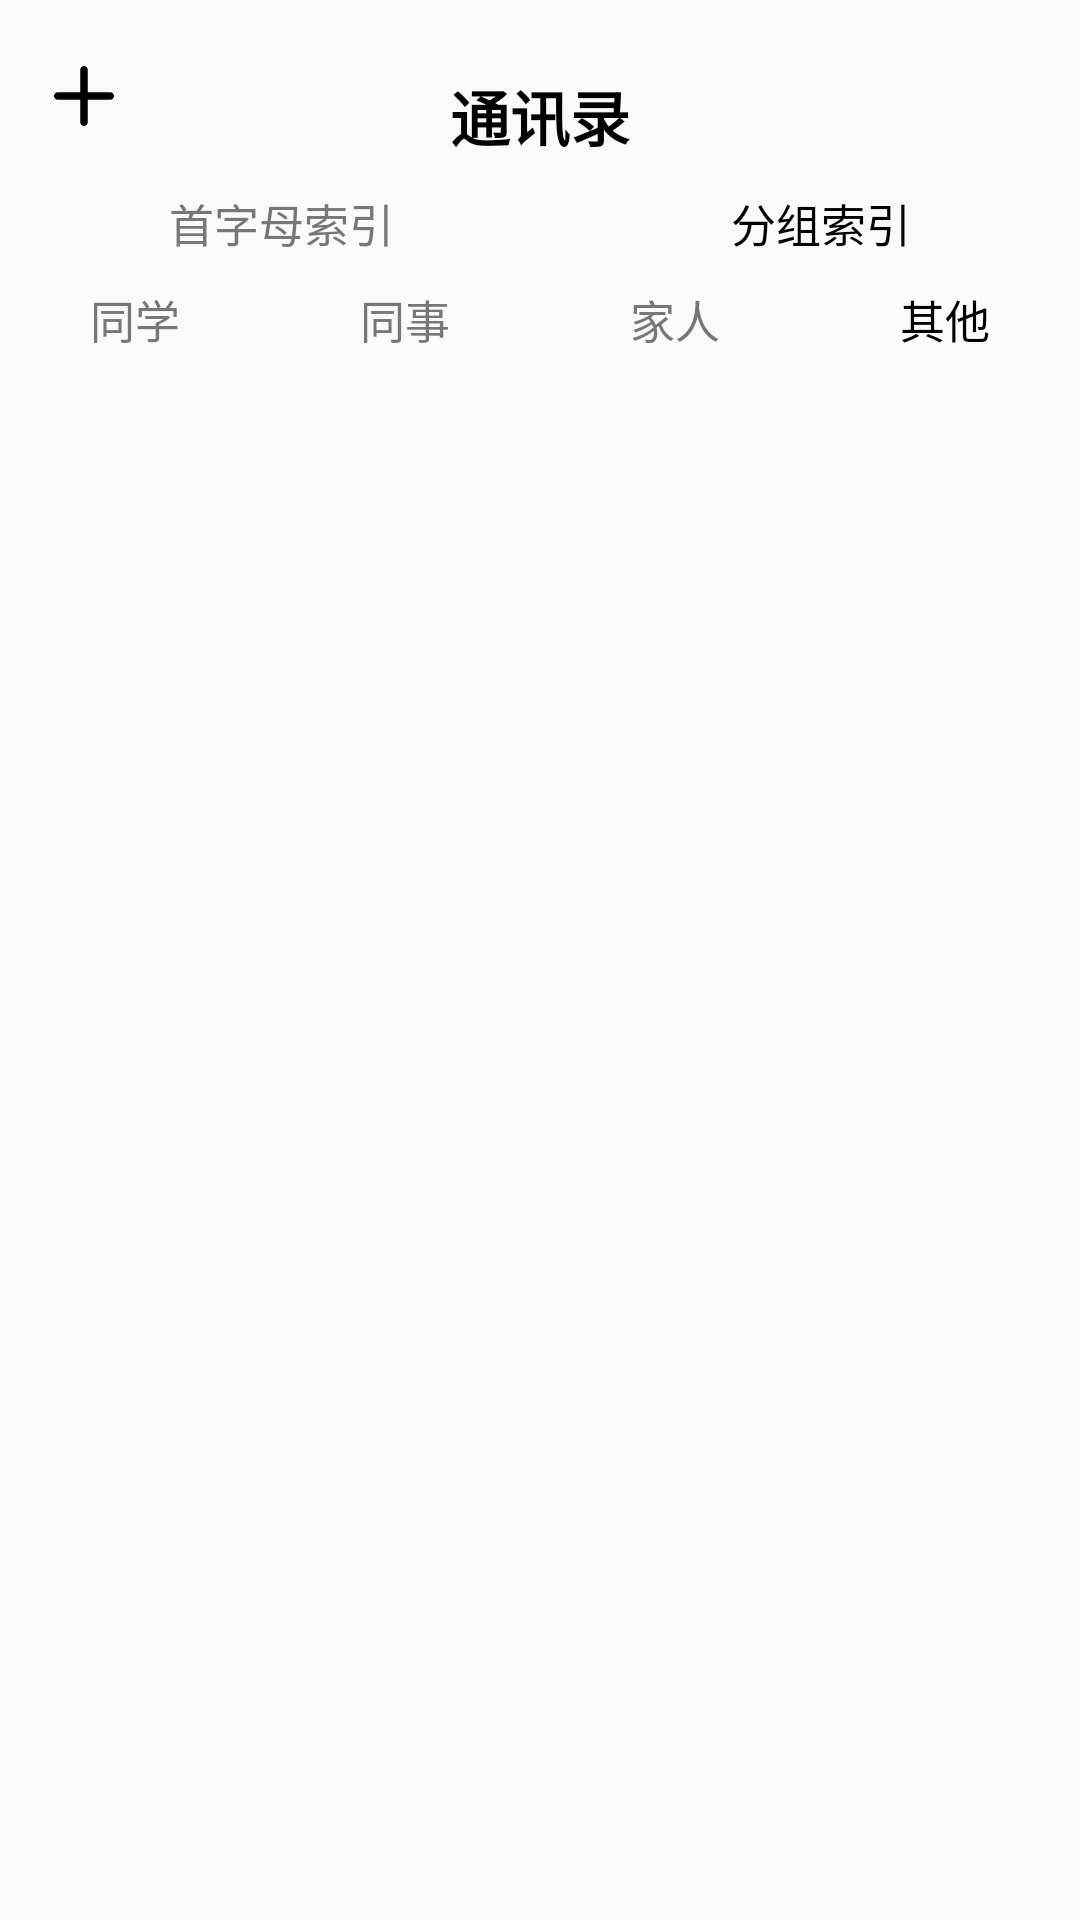

The Android layout XML behind this screen, and the referenced resources:
<!-- AndroidManifest.xml: application theme Theme.FinalAPP -->
<!-- res/layout/activity_fenzu4.xml -->
<?xml version="1.0" encoding="utf-8"?>
<androidx.constraintlayout.widget.ConstraintLayout xmlns:android="http://schemas.android.com/apk/res/android"
    xmlns:app="http://schemas.android.com/apk/res-auto"
    xmlns:tools="http://schemas.android.com/tools"
    android:layout_width="match_parent"
    android:layout_height="match_parent"
    tools:context=".Fenzu4">

    <androidx.constraintlayout.widget.ConstraintLayout
        android:id="@+id/linearLayout2"
        android:layout_width="match_parent"
        android:layout_height="wrap_content"
        app:layout_constraintEnd_toEndOf="parent"
        app:layout_constraintStart_toStartOf="parent"
        app:layout_constraintTop_toTopOf="parent">

        <ImageView
            android:id="@+id/add"
            android:layout_width="30dp"
            android:layout_height="30dp"
            android:layout_marginTop="17dp"
            android:src="@drawable/add"
            app:layout_constraintEnd_toStartOf="@+id/textView"
            app:layout_constraintHorizontal_bias="0.109"
            app:layout_constraintStart_toStartOf="parent"
            app:layout_constraintTop_toTopOf="parent" />

        <TextView
            android:id="@+id/textView"
            android:layout_width="wrap_content"
            android:layout_height="wrap_content"
            android:layout_marginTop="24dp"
            android:text="通讯录"
            android:textColor="@color/black"
            android:textSize="20dp"
            android:textStyle="bold"
            app:layout_constraintEnd_toEndOf="parent"
            app:layout_constraintStart_toStartOf="parent"
            app:layout_constraintTop_toTopOf="parent" />

        <ImageView
            android:id="@+id/sea"
            android:layout_width="30dp"
            android:layout_height="30dp"
            android:layout_marginTop="20dp"
            android:src="@drawable/ic_search_black_24dp"
            app:layout_constraintEnd_toEndOf="parent"
            app:layout_constraintHorizontal_bias="0.763"
            app:layout_constraintStart_toEndOf="@+id/textView"
            app:layout_constraintTop_toTopOf="parent"
            app:tint="@color/black" />
    </androidx.constraintlayout.widget.ConstraintLayout>

    <LinearLayout
        android:id="@+id/linearLayout3"
        android:layout_width="match_parent"
        android:layout_height="wrap_content"
        android:gravity="center"
        android:layout_marginTop="10dp"
        app:layout_constraintTop_toBottomOf="@+id/linearLayout2">

        <TextView
            android:id="@+id/zm"
            android:layout_width="wrap_content"
            android:layout_height="wrap_content"
            android:text="首字母索引"
            android:textSize="15dp"
            android:gravity="center"
            android:layout_weight="1"
            android:textColor="#777777"/>
        <TextView
            android:id="@+id/fz"
            android:layout_width="wrap_content"
            android:layout_height="wrap_content"
            android:text="分组索引"
            android:textSize="15dp"
            android:gravity="center"
            android:layout_weight="1"
            android:textColor="@color/black"/>
    </LinearLayout>

    <LinearLayout
        android:id="@+id/linearLayout"
        android:layout_width="match_parent"
        android:layout_height="wrap_content"
        android:gravity="center"
        android:layout_marginTop="10dp"
        app:layout_constraintTop_toBottomOf="@+id/linearLayout3">

        <TextView
            android:id="@+id/a"
            android:layout_width="wrap_content"
            android:layout_height="wrap_content"
            android:layout_weight="1"
            android:gravity="center"
            android:text="同学"
            android:textColor="#777777"
            android:textSize="15dp" />
        <TextView
            android:id="@+id/b"
            android:layout_width="wrap_content"
            android:layout_height="wrap_content"
            android:layout_weight="1"
            android:gravity="center"
            android:text="同事"
            android:textColor="#777777"
            android:textSize="15dp" />
        <TextView
            android:id="@+id/c"
            android:layout_width="wrap_content"
            android:layout_height="wrap_content"
            android:layout_weight="1"
            android:gravity="center"
            android:text="家人"
            android:textColor="#777777"
            android:textSize="15dp" />
        <TextView
            android:id="@+id/d"
            android:layout_width="wrap_content"
            android:layout_height="wrap_content"
            android:layout_weight="1"
            android:gravity="center"
            android:text="其他"
            android:textColor="@color/black"
            android:textSize="15dp" />
    </LinearLayout>

    <androidx.recyclerview.widget.RecyclerView
        android:id="@+id/recently_item"
        android:layout_width="match_parent"
        android:layout_height="wrap_content"
        android:layout_marginTop="5dp"
        app:layout_constraintEnd_toEndOf="parent"
        app:layout_constraintStart_toStartOf="parent"
        app:layout_constraintTop_toBottomOf="@+id/linearLayout" />

</androidx.constraintlayout.widget.ConstraintLayout>
<!-- resources referenced by this layout -->
<resources>
  <!-- drawable add (drawable) -->
  <vector xmlns:android="http://schemas.android.com/apk/res/android"
      android:width="24dp"
      android:height="24dp"
      android:viewportWidth="24.0"
      android:viewportHeight="24.0">
  
      <path
          android:fillColor="#000000"
          android:pathData="M19,13h-6v6c0,0.55 -0.45,1 -1,1s-1,-0.45 -1,-1v-6H5c-0.55,0 -1,-0.45 -1,-1s0.45,-1 1,-1h6V5c0,-0.55 0.45,-1 1,-1s1,0.45 1,1v6h6c0.55,0 1,0.45 1,1s-0.45,1 -1,1z"/>
  </vector>
  <style name="Theme.FinalAPP" parent="Theme.MaterialComponents.DayNight.NoActionBar.Bridge">
          
          <item name="colorPrimary">@color/purple_500</item>
          <item name="colorPrimaryVariant">@color/purple_700</item>
          <item name="colorOnPrimary">@color/white</item>
          
          <item name="colorSecondary">@color/teal_200</item>
          <item name="colorSecondaryVariant">@color/teal_700</item>
          <item name="colorOnSecondary">@color/black</item>
          
          <item name="android:statusBarColor" tools:targetApi="l">?attr/colorPrimaryVariant</item>
          
      </style>
  <!-- not gathered from this repository: default colours our renderer supplied (Android Studio template values) -->
  <color name="purple_500">#FF6200EE</color>
  <color name="purple_700">#FF3700B3</color>
  <color name="teal_200">#FF03DAC5</color>
  <color name="teal_700">#FF018786</color>
  <color name="black">#FF000000</color>
  <color name="white">#FFFFFFFF</color>
</resources>
